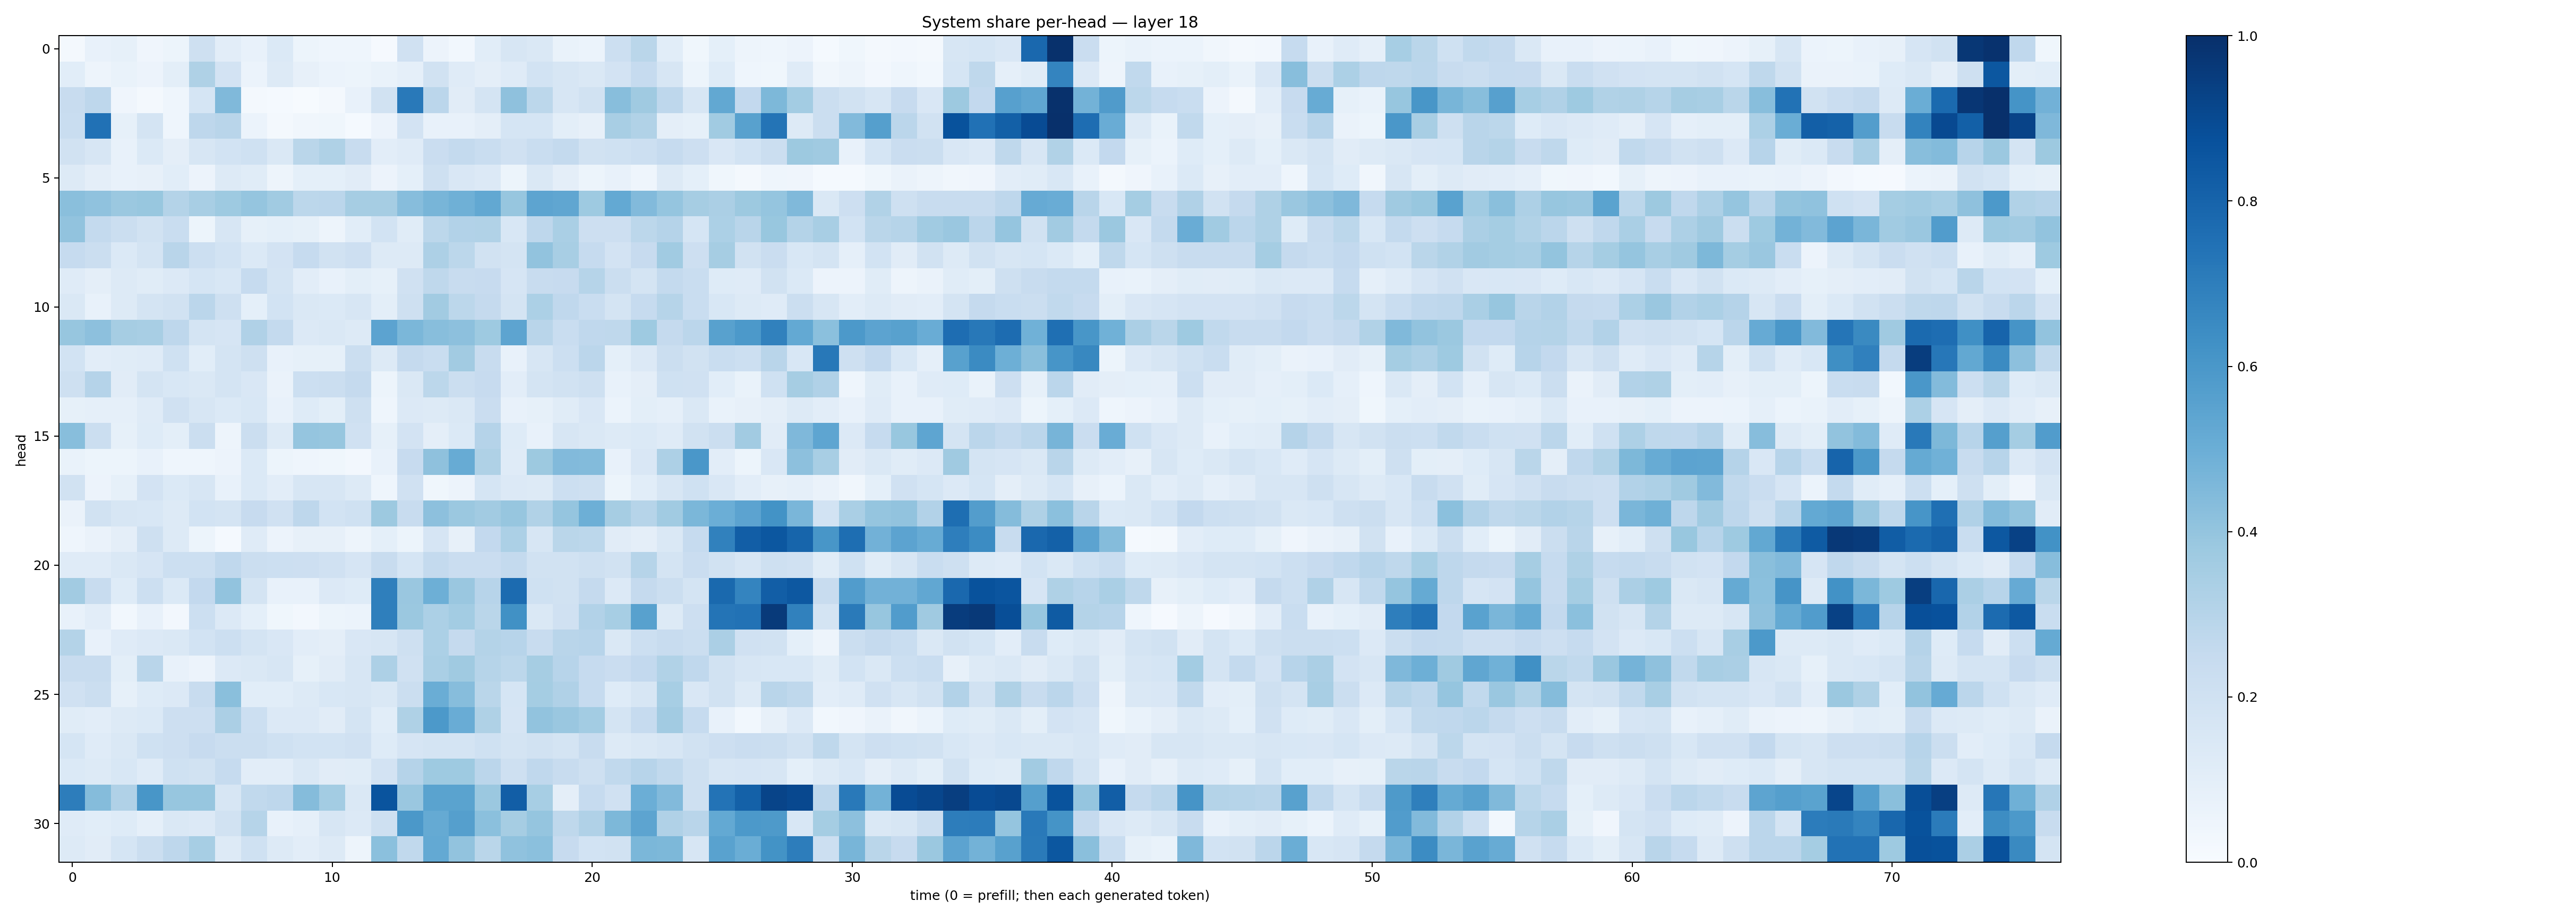

The data file committed next to this chart (first rows):
0.023093972, 0.07042848, 0.08357603, 0.04049829, 0.05303588, 0.20637366, 0.102666184, 0.07696055, 0.13772708, 0.054491885, 0.043611344, 0.043754112, 0.009094035, 0.19558695, 0.056862973, 0.031126723, 0.10665881, 0.16010222, 0.1428715, 0.068932965, 0.061261415, 0.21587561, 0.286439, 0.10748688
0.1078, 0.04932, 0.06676, 0.05696, 0.09784, 0.3235, 0.1797, 0.05981, 0.1298, 0.07896, 0.0596, 0.05128, 0.06987, 0.08979, 0.1943, 0.1206, 0.0942, 0.118, 0.1845, 0.163, 0.1416, 0.1802, 0.2471, 0.1595
0.241, 0.2745, 0.0396, 0.0181, 0.04496, 0.1718, 0.4475, 0.02029, 0.0127, 0.004785, 0.02007, 0.07036, 0.1919, 0.7172, 0.2818, 0.1108, 0.1745, 0.4138, 0.2791, 0.1619, 0.1919, 0.4272, 0.3692, 0.2755
0.2317, 0.7472, 0.08515, 0.1761, 0.04362, 0.2742, 0.292, 0.05894, 0.01936, 0.03132, 0.03681, 0.01213, 0.05625, 0.1825, 0.07794, 0.07385, 0.09486, 0.1701, 0.1686, 0.09962, 0.0808, 0.3436, 0.3135, 0.09438
0.1895, 0.1586, 0.07774, 0.1393, 0.09531, 0.1632, 0.1836, 0.201, 0.1444, 0.287, 0.3219, 0.2364, 0.103, 0.1186, 0.2304, 0.2546, 0.2319, 0.1955, 0.2314, 0.254, 0.1887, 0.2023, 0.2167, 0.2484
0.1255, 0.09599, 0.0767, 0.08142, 0.1088, 0.05671, 0.1327, 0.1152, 0.04905, 0.09084, 0.09109, 0.1108, 0.05781, 0.09124, 0.2082, 0.1494, 0.1332, 0.05233, 0.1456, 0.09664, 0.0521, 0.07402, 0.04606, 0.1288
0.425, 0.4071, 0.3812, 0.3896, 0.3064, 0.34, 0.3743, 0.3961, 0.3663, 0.2774, 0.2818, 0.3506, 0.351, 0.4321, 0.4656, 0.4917, 0.5262, 0.3912, 0.5412, 0.5351, 0.3737, 0.5224, 0.4419, 0.3975
0.4044, 0.2547, 0.2208, 0.1879, 0.2329, 0.05357, 0.1637, 0.08594, 0.09318, 0.08325, 0.0499, 0.1083, 0.1859, 0.1145, 0.2795, 0.3094, 0.3127, 0.1542, 0.2759, 0.3398, 0.2122, 0.2129, 0.2811, 0.3027
0.2495, 0.2245, 0.1399, 0.1797, 0.2901, 0.2157, 0.184, 0.1392, 0.1815, 0.2467, 0.1931, 0.213, 0.1257, 0.1256, 0.3277, 0.2781, 0.1917, 0.1755, 0.4027, 0.3428, 0.2477, 0.1803, 0.2424, 0.3654
0.1206, 0.09608, 0.128, 0.1154, 0.1342, 0.1709, 0.154, 0.2488, 0.1726, 0.1026, 0.07407, 0.101, 0.08267, 0.1981, 0.272, 0.2391, 0.2448, 0.1643, 0.2387, 0.2437, 0.3003, 0.2192, 0.1749, 0.254
0.1459, 0.07286, 0.1275, 0.1737, 0.1925, 0.2834, 0.2099, 0.09134, 0.1874, 0.1467, 0.1395, 0.1568, 0.1015, 0.2057, 0.3602, 0.278, 0.251, 0.1728, 0.3302, 0.2687, 0.2314, 0.1725, 0.2465, 0.2977
0.3935, 0.4155, 0.3496, 0.34, 0.2742, 0.1732, 0.1678, 0.3196, 0.2546, 0.1331, 0.1427, 0.1302, 0.546, 0.4576, 0.4258, 0.4169, 0.3731, 0.54, 0.2913, 0.2323, 0.2693, 0.2734, 0.373, 0.2509
0.1872, 0.1022, 0.1142, 0.1174, 0.2003, 0.1058, 0.1774, 0.2097, 0.07352, 0.08557, 0.08454, 0.2236, 0.1259, 0.2516, 0.2325, 0.3617, 0.2377, 0.0742, 0.164, 0.2169, 0.2822, 0.09209, 0.1334, 0.2228
0.2104, 0.3039, 0.1109, 0.1796, 0.1525, 0.1479, 0.1735, 0.1492, 0.064, 0.216, 0.2223, 0.2528, 0.05252, 0.1414, 0.2788, 0.2255, 0.2427, 0.1034, 0.1725, 0.1916, 0.2065, 0.07678, 0.09493, 0.2023
0.08354, 0.0872, 0.08643, 0.1206, 0.1974, 0.1632, 0.1372, 0.1539, 0.07652, 0.1225, 0.1014, 0.2093, 0.04356, 0.1341, 0.1325, 0.1433, 0.23, 0.07774, 0.0843, 0.1169, 0.1497, 0.06026, 0.09816, 0.0871
0.428, 0.2223, 0.08273, 0.1222, 0.1011, 0.2245, 0.04957, 0.2227, 0.1263, 0.3946, 0.3937, 0.1984, 0.08339, 0.1836, 0.0967, 0.1395, 0.3016, 0.1235, 0.077, 0.1611, 0.1412, 0.1263, 0.1398, 0.1201
0.06899, 0.05313, 0.05274, 0.07604, 0.04382, 0.04646, 0.0556, 0.1387, 0.05278, 0.04392, 0.03532, 0.02488, 0.07203, 0.2431, 0.4132, 0.5107, 0.3225, 0.1173, 0.3754, 0.4434, 0.4383, 0.07567, 0.1501, 0.3248
0.1887, 0.05545, 0.08237, 0.1807, 0.1369, 0.1612, 0.07491, 0.1392, 0.1028, 0.1572, 0.1597, 0.1275, 0.04575, 0.1971, 0.0361, 0.05664, 0.1703, 0.1357, 0.1297, 0.2173, 0.2095, 0.05352, 0.1075, 0.1619
0.06535, 0.1906, 0.1614, 0.153, 0.1325, 0.1838, 0.1794, 0.2437, 0.1959, 0.2743, 0.1865, 0.2006, 0.3774, 0.2421, 0.4147, 0.3795, 0.3625, 0.3911, 0.3135, 0.3966, 0.4934, 0.3511, 0.2989, 0.3661
0.0456, 0.06276, 0.09512, 0.208, 0.1303, 0.05304, 0.01515, 0.12, 0.05818, 0.07851, 0.08079, 0.0486, 0.09187, 0.05185, 0.1675, 0.07844, 0.2584, 0.3317, 0.1624, 0.2873, 0.2792, 0.1119, 0.0961, 0.1456
0.1187, 0.1177, 0.1476, 0.1678, 0.2166, 0.2169, 0.2674, 0.2265, 0.217, 0.2111, 0.1963, 0.1644, 0.2354, 0.1712, 0.2555, 0.2276, 0.2297, 0.2575, 0.1935, 0.1884, 0.2063, 0.1883, 0.3005, 0.1757
0.3605, 0.2368, 0.1244, 0.215, 0.1403, 0.2598, 0.4054, 0.1742, 0.07069, 0.07708, 0.1353, 0.1215, 0.6933, 0.3859, 0.4923, 0.3859, 0.2959, 0.7705, 0.2006, 0.1901, 0.2506, 0.1329, 0.2529, 0.2235
0.07435, 0.1027, 0.03086, 0.07807, 0.02525, 0.2174, 0.1358, 0.09252, 0.03734, 0.02544, 0.05396, 0.06109, 0.6917, 0.3797, 0.3299, 0.3569, 0.2875, 0.6271, 0.1472, 0.196, 0.3092, 0.346, 0.5577, 0.1296
0.305, 0.07718, 0.1174, 0.1343, 0.1455, 0.1862, 0.2173, 0.1722, 0.1506, 0.1019, 0.09441, 0.1502, 0.162, 0.2059, 0.3309, 0.2503, 0.3061, 0.2957, 0.2401, 0.2912, 0.2935, 0.145, 0.2157, 0.24
0.2361, 0.2351, 0.09804, 0.2901, 0.07609, 0.05545, 0.1346, 0.1481, 0.1605, 0.08256, 0.1132, 0.1626, 0.3252, 0.1982, 0.3393, 0.3679, 0.2994, 0.2774, 0.3494, 0.2962, 0.2493, 0.2277, 0.2615, 0.3143
0.1991, 0.219, 0.08368, 0.1217, 0.1364, 0.24, 0.4241, 0.1091, 0.1091, 0.1275, 0.1534, 0.1605, 0.1454, 0.2224, 0.5025, 0.4323, 0.2874, 0.1702, 0.3517, 0.3166, 0.2475, 0.1225, 0.1582, 0.3473
0.1156, 0.105, 0.1317, 0.137, 0.2138, 0.2133, 0.3329, 0.2181, 0.135, 0.1367, 0.1107, 0.1749, 0.1064, 0.3226, 0.5913, 0.5055, 0.3213, 0.1661, 0.4047, 0.3849, 0.3594, 0.1765, 0.2474, 0.3621
0.1681, 0.1203, 0.1456, 0.201, 0.2142, 0.2454, 0.221, 0.219, 0.2021, 0.1872, 0.1843, 0.1962, 0.1244, 0.1668, 0.1796, 0.1767, 0.2002, 0.1728, 0.1884, 0.1724, 0.2401, 0.1267, 0.1482, 0.162
0.1399, 0.1286, 0.1545, 0.1188, 0.2027, 0.1923, 0.2475, 0.1035, 0.104, 0.1454, 0.1122, 0.1154, 0.1806, 0.3042, 0.3713, 0.3733, 0.2826, 0.2055, 0.2686, 0.2358, 0.2106, 0.2656, 0.2952, 0.2648
0.7003, 0.4344, 0.3193, 0.6022, 0.3916, 0.3925, 0.1592, 0.2628, 0.274, 0.4364, 0.3566, 0.1433, 0.8603, 0.3846, 0.5469, 0.549, 0.3795, 0.8241, 0.3463, 0.09585, 0.2487, 0.1964, 0.4969, 0.4416
0.1182, 0.1058, 0.1225, 0.08929, 0.1476, 0.1361, 0.194, 0.3007, 0.07164, 0.08734, 0.1585, 0.133, 0.2088, 0.5964, 0.5158, 0.565, 0.4185, 0.3502, 0.3977, 0.2698, 0.3201, 0.455, 0.5397, 0.3169
0.1288, 0.1101, 0.1701, 0.2193, 0.2736, 0.346, 0.1309, 0.1992, 0.1318, 0.1028, 0.1291, 0.05063, 0.4204, 0.2642, 0.5217, 0.4033, 0.2863, 0.4092, 0.4189, 0.2441, 0.1869, 0.1909, 0.4593, 0.4537
